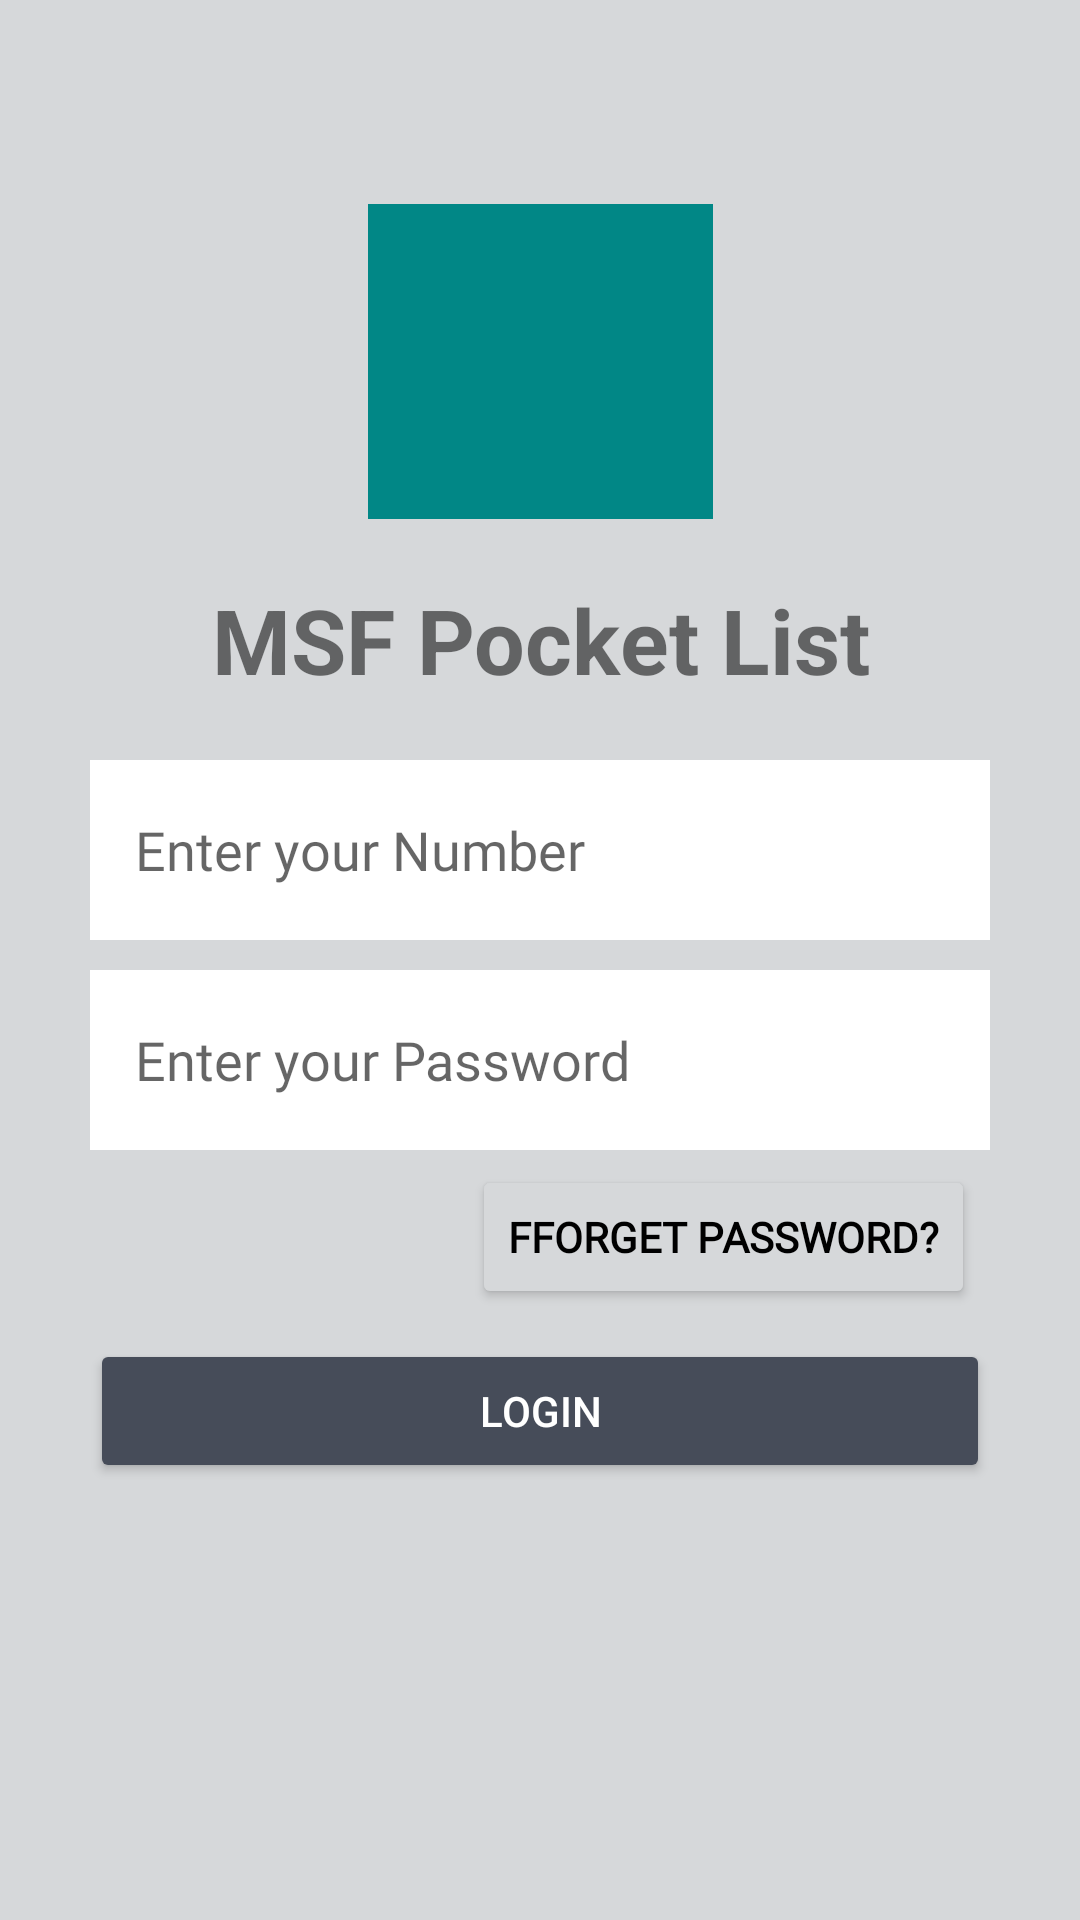

Android layout source for this screen:
<!-- AndroidManifest.xml: application theme Theme.MSFPocketList -->
<!-- res/layout/activity_main.xml -->
<?xml version="1.0" encoding="utf-8"?>
<androidx.constraintlayout.widget.ConstraintLayout
    xmlns:android="http://schemas.android.com/apk/res/android"
    xmlns:app="http://schemas.android.com/apk/res-auto"
    xmlns:tools="http://schemas.android.com/tools"
    android:layout_width="match_parent"
    android:layout_height="match_parent"
    android:background="@color/gray"
    tools:context=".MainActivity">

    <View
        android:id="@+id/rectangle_3"
        android:layout_width="115dp"
        android:layout_height="105dp"
        android:layout_alignParentLeft="true"
        android:layout_alignParentTop="true"
        android:layout_marginTop="68dp"
        android:background="@color/teal_700"
        app:layout_constraintEnd_toEndOf="parent"
        app:layout_constraintStart_toStartOf="parent"
        app:layout_constraintTop_toTopOf="parent"
        tools:ignore="MissingConstraints" />

    <TextView
        android:id="@+id/tex_one"
        android:layout_width="match_parent"
        android:layout_height="wrap_content"
        android:layout_marginStart="30dp"
        android:layout_marginTop="20dp"
        android:layout_marginEnd="30dp"
        android:gravity="center"
        android:text="MSF Pocket List"
        android:textSize="30sp"
        android:textStyle="bold"
        app:layout_constraintEnd_toEndOf="@+id/rectangle_3"
        app:layout_constraintStart_toStartOf="@+id/rectangle_3"
        app:layout_constraintTop_toBottomOf="@+id/rectangle_3" />

    <LinearLayout
        android:id="@+id/Linear_one"
        android:layout_width="match_parent"
        android:layout_height="wrap_content"
        android:layout_marginStart="30dp"
        android:layout_marginTop="20dp"
        android:layout_marginEnd="30dp"
        android:orientation="vertical"
        app:layout_constraintEnd_toEndOf="@+id/tex_one"
        app:layout_constraintStart_toStartOf="@+id/tex_one"
        app:layout_constraintTop_toBottomOf="@id/tex_one"
        tools:ignore="MissingConstraints">

        <EditText
            android:id="@+id/mobile_number"
                android:layout_width="match_parent"
                android:layout_height="60dp"
                android:hint="Enter your Number"
                android:paddingLeft="15dp"
                android:fontFamily="@font/noto_sans"
                android:background="@color/white"
                android:imeOptions="actionNext"
                android:inputType="number"
                tools:ignore="Autofill"/>


            <EditText
                android:id="@+id/login_pass"
                android:layout_width="match_parent"
                android:layout_height="60dp"
                android:layout_marginTop="10dp"
                android:hint="Enter your Password"
                android:paddingLeft="15dp"
                android:fontFamily="@font/noto_sans"
                android:background="@color/white"
                android:imeOptions="actionNext"
                android:inputType="number"
                tools:ignore="Autofill"/>


        <Button
            android:id="@+id/btn_forget"
            android:layout_width="wrap_content"
            android:layout_height="wrap_content"
            android:layout_gravity="right"
            android:layout_margin="5dp"
            android:layout_marginTop="10dp"
            android:backgroundTint="@color/gray"
            android:elevation="0dp"
            android:fontFamily="@font/noto_sans"
            android:text="FFORGET PASSWORD?"
            android:textColor="@color/black"
            android:textStyle="bold" />

        <Button
            android:id="@+id/btn_login"
            android:layout_width="match_parent"
            android:layout_height="wrap_content"
            android:layout_marginTop="5dp"
            android:layout_marginBottom="5dp"
            android:backgroundTint="#464C59"
            android:elevation="0dp"
            android:text="Login"
            android:textColor="@color/white"

            />

    </LinearLayout>

    <Button
        android:id="@+id/btn_next"
        android:layout_width="wrap_content"
        android:layout_height="wrap_content"
        android:layout_marginTop="156dp"
        android:backgroundTint="@color/white"
        android:text="Next"
        android:textColor="@color/black"
        app:layout_constraintEnd_toEndOf="parent"
        app:layout_constraintStart_toStartOf="parent"
        app:layout_constraintTop_toBottomOf="@+id/Linear_one"
        tools:ignore="MissingConstraints" />


</androidx.constraintlayout.widget.ConstraintLayout>
<!-- resources referenced by this layout -->
<resources>
  <color name="black">#FF000000</color>
  <color name="gray">#D6D8DA</color>
  <color name="white">#FFFFFFFF</color>
  <style name="Theme.MSFPocketList" parent="Theme.MaterialComponents.DayNight.DarkActionBar">
          
  
          <item name="colorPrimary">@color/purple_200</item>
          <item name="colorPrimaryVariant">@color/purple_700</item>
          <item name="colorOnPrimary">@color/white</item>
          
          <item name="colorSecondary">@color/teal_200</item>
          <item name="colorSecondaryVariant">@color/teal_200</item>
          <item name="colorOnSecondary">@color/black</item>
          
          <item name="android:statusBarColor" tools:targetApi="l">?attr/colorPrimaryVariant</item>
          
      </style>
  <color name="purple_200">#FF474B5A</color>
  <color name="purple_700">#FF3700B3</color>
  <color name="teal_200">#FF03DAC5</color>
  <!-- not gathered from this repository: default colours our renderer supplied (Android Studio template values) -->
  <color name="teal_700">#FF018786</color>
</resources>
